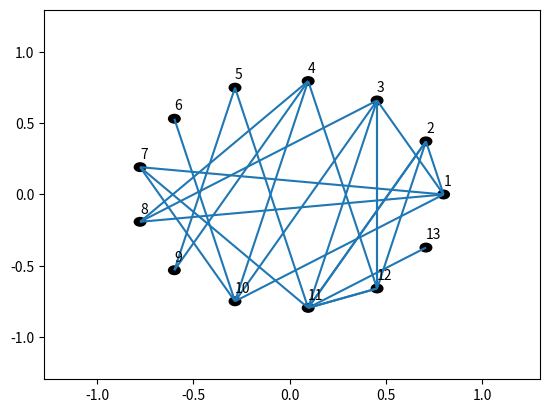

Python code for this plot:
import math, random
import matplotlib.pyplot as plt
from matplotlib.patches import Circle
from matplotlib.collections import LineCollection


class Node:
    def __init__(self, name="node"):
        self.id = name
        self.x = self.y = None # Pointer and mutability won't matter because they need to be redefined, not modified
        self.edges = []
    
    def __str__(self):
        return str(self.id)

class Edge:
    def __init__(self, *vs, strength=None):
        assert len(vs) != 0, "Empty edge"
        assert all([isinstance(v, Node) for v in vs]), "Edge given a non node_type (given {})".format(vs)
        self.vs = vs
        self.init_strength(strength)

    def init_strength(self, strength=None):
        if strength != None:
            self.capacitated = True
            self.strength = strength
        else:
            self.capacitated = False

    def __str__(self):
        string = "("
        for v in self.vs:
            string += str(v) + ", "
        return string[:-2] + ")"

class DirectedEdge(Edge):
    def __init__(self,  v1, v2, strength=None):
        self.v1 = v1
        self.v2 = v2
        super(DirectedEdge, self).init_strength(strength)

class Graph:
    def __init__(self, edges, vs=None):
        self.edges = edges
        self.vs = vs
        self.n = len(vs)

    def remove_vertex(self, v): # do we want to mutate the vertices? thinking about subset graphs. I think we'll clone, so it's okay to mutate
        assert isinstance(v, Node), "{} is not a node".format(v)
        assert v in self.vs, "cannot remove vertex because {} not in graph".format(v)
        self.vs.remove(v) # remove vertex
        for e in v.edges: # loop over adjacent edges
            # remove edge from adjacent vertices
            for adjacent_v in e.vs: # going to include v but that's filtered out
                if adjacent_v in self.vs:
                    if e in adjacent_v.edges:
                        adjacent_v.edges.remove(e)
            # remove edge, even if hypergraph
            if e in self.edges: # if there's an edge that wasn't there already, that's fine
                self.edges.remove(e)
            del e
        del v

    def remove_edge(self, e):
        assert isinstance(e, Edge), "{} is not an edge".format(e)
        assert e in self.edges, "cannot remove edge because {} not in graph".format(v)
        for v in e.vs: # remove edge from adjacent vertices
            v.edges.remove(e)
        self.edges.remove(e)
        del e

    def display(self, radius=0.03):
        segs = tuple([[(v.x, v.y) for v in e.vs] for e in self.edges])
        edges = LineCollection(segs) # bad for hypergraphs
        fig, ax = plt.subplots()
        ax.add_collection(edges)
        for v in self.vs:
            ax.add_artist(Circle((v.x, v.y), radius, color="black"))
            plt.text(v.x, v.y + radius*2, str(v))
        ax.set_xlim(min([v.x for v in self.vs]) - 0.5, max([v.x for v in self.vs]) + 0.5)
        ax.set_ylim(min([v.y for v in self.vs]) - 0.5, max([v.y for v in self.vs]) + 0.5)
        plt.show()

    def display_frucht(self, radius=0.8):
        for i, v in enumerate(self.vs):
            v.x = radius*math.cos(i/self.n * math.tau)
            v.y = radius*math.sin(i/self.n * math.tau)
        self.display()
    
    def display_random(self, width=3):
        for v in self.vs:
            v.x = width*random.random()
            v.y = width*random.random()
        self.display()

    def __str__(self):
        node_str = "NODES:  "
        for v in self.vs: # ugh why does sum not work for lists of strs
            node_str += str(v) + ", "
        edge_str = "EDGES:  "
        for e in self.edges:
            edge_str += str(e) + ", "
        return node_str[:-2] + "\n" + edge_str[:-2]

def generate_graph(edges):
    nodes, es = {}, []
    for edge in edges:
        for node in edge[:2]:
            if node not in nodes:
                nodes[node] = Node(node)
        v1, v2 = nodes[edge[0]], nodes[edge[1]]
        e = Edge(v1, v2)#, *edge[2:])
        for edge_list in [v1.edges, v2.edges, es]:
            edge_list.append(e)
    return Graph(es, list(nodes.values()))

def generate_random_graph(n, k): # n = # vs, k = # edges
    vs = [Node(i+1) for i in range(n)]
    es = []
    possible_edges = []
    for i in range(n):
        possible_edges += [(i, j) for j in range(n)]
    for _ in range(k):
        i, j = random.choice(possible_edges)
        es.append(Edge(vs[i], vs[j]))
        possible_edges.remove((i,j))
    del possible_edges
    return Graph(es, vs)

if __name__ == "__main__":
    edge_list = [(1,3), (2,3), (3,4), (4,6), (5,2), (6,1), (5,4)]
    graph = generate_graph(edge_list)
    print(graph)
    # graph.remove_vertex(graph.vs[1])
    # print(graph)
    # graph.remove_edge(graph.edges[1])
    # print(graph)
    graph = generate_random_graph(13, 25)
    graph.display_frucht()

    # graph2 = generate_random_graph(6, 4)
    # print(graph2)
